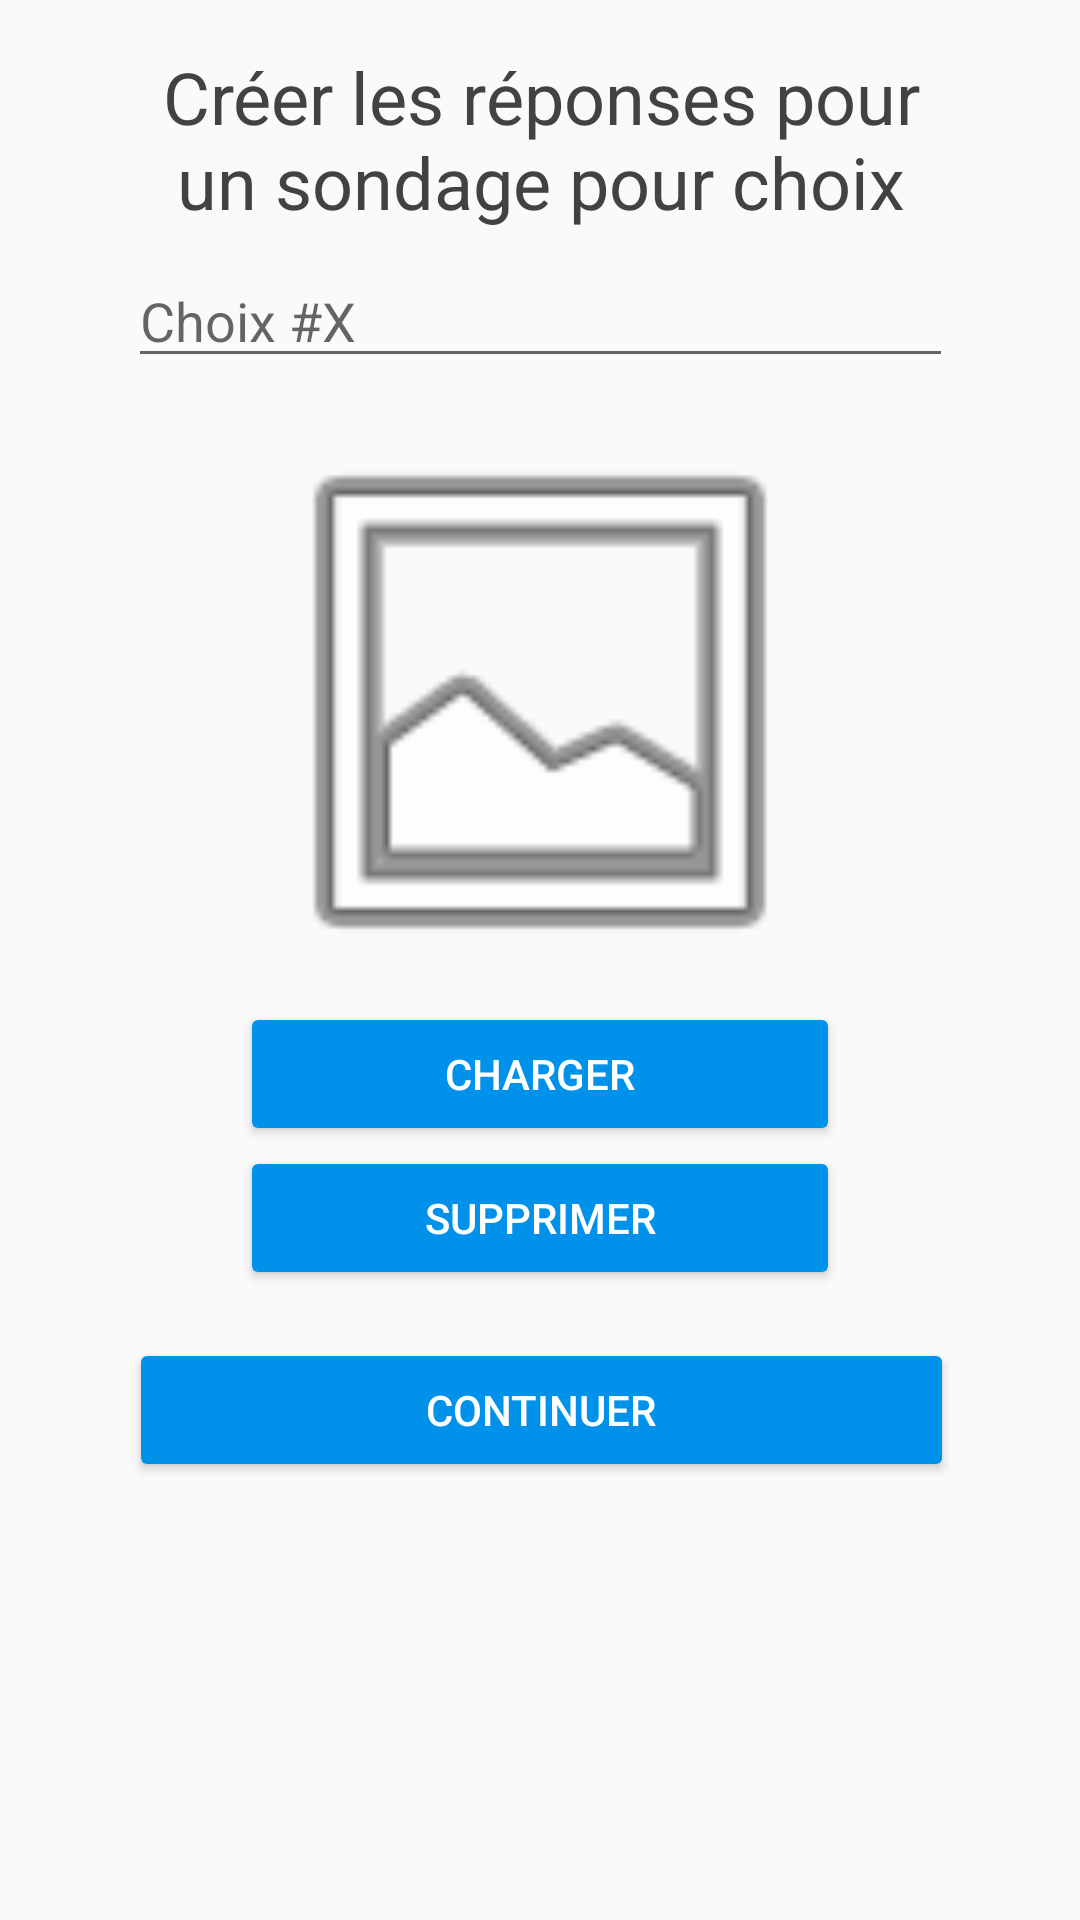

Write the Android layout XML for this screen, with the resource values it uses.
<!-- AndroidManifest.xml: application theme AppTheme -->
<!-- res/layout/creation_sondage_choix_reponse.xml -->
<?xml version="1.0" encoding="utf-8"?>
<android.support.constraint.ConstraintLayout
    xmlns:android="http://schemas.android.com/apk/res/android"
    xmlns:app="http://schemas.android.com/apk/res-auto"
    xmlns:tools="http://schemas.android.com/tools"
    android:layout_width="match_parent"
    android:layout_height="match_parent">

    <TextView
        android:id="@+id/textView8"
        android:layout_width="275dp"
        android:layout_height="wrap_content"
        android:layout_marginTop="16dp"
        android:gravity="center"
        android:text="Créer les réponses pour un sondage pour choix"
        android:textColor="@color/black"
        android:textSize="24sp"
        app:layout_constraintHorizontal_bias="0.504"
        app:layout_constraintLeft_toLeftOf="parent"
        app:layout_constraintRight_toRightOf="parent"
        app:layout_constraintTop_toTopOf="parent" />

    <ImageView
        android:id="@+id/imageView8"
        android:layout_width="200dp"
        android:layout_height="200dp"
        android:layout_marginEnd="8dp"
        android:layout_marginStart="8dp"
        android:layout_marginTop="8dp"
        app:layout_constraintEnd_toEndOf="parent"
        app:layout_constraintStart_toStartOf="parent"
        app:layout_constraintTop_toBottomOf="@+id/editText7"
        app:srcCompat="@android:drawable/ic_menu_gallery" />

    <Button
        android:id="@+id/creation_profil7"
        android:layout_width="200dp"
        android:layout_height="wrap_content"
        android:layout_marginEnd="8dp"
        android:gravity="center"
        android:text="Supprimer"
        android:textSize="14sp"
        app:layout_constraintEnd_toEndOf="@+id/creation_profil8"
        app:layout_constraintHorizontal_bias="0.0"
        app:layout_constraintStart_toStartOf="@+id/creation_profil8"
        app:layout_constraintTop_toBottomOf="@+id/creation_profil8" />

    <Button
        android:id="@+id/creation_profil8"
        android:layout_width="200dp"
        android:layout_height="wrap_content"
        android:layout_marginEnd="8dp"
        android:gravity="center"
        android:text="Charger"
        android:textSize="14sp"
        app:layout_constraintEnd_toEndOf="@+id/imageView8"
        app:layout_constraintHorizontal_bias="0.0"
        app:layout_constraintStart_toStartOf="@+id/imageView8"
        app:layout_constraintTop_toBottomOf="@+id/imageView8" />

    <Button
        android:id="@+id/button10"
        android:layout_width="275dp"
        android:layout_height="wrap_content"
        android:layout_marginEnd="8dp"
        android:layout_marginStart="8dp"
        android:layout_marginTop="16dp"
        android:text="Continuer"
        app:layout_constraintEnd_toEndOf="parent"
        app:layout_constraintHorizontal_bias="0.505"
        app:layout_constraintStart_toStartOf="parent"
        app:layout_constraintTop_toBottomOf="@+id/creation_profil7" />

    <EditText
        android:id="@+id/editText7"
        android:layout_width="275dp"
        android:layout_height="wrap_content"
        android:layout_marginEnd="8dp"
        android:layout_marginStart="8dp"
        android:layout_marginTop="8dp"
        android:ems="10"
        android:hint="Choix #X"
        android:inputType="textPersonName"
        app:layout_constraintEnd_toEndOf="parent"
        app:layout_constraintStart_toStartOf="parent"
        app:layout_constraintTop_toBottomOf="@+id/textView8" />

</android.support.constraint.ConstraintLayout>
<!-- resources referenced by this layout -->
<resources>
  <color name="black">#424242</color>
  <style name="AppTheme" parent="Theme.AppCompat.Light.DarkActionBar">
          
          <item name="colorPrimary">@color/colorPrimary</item>
          <item name="colorPrimaryDark">@color/colorPrimaryDark</item>
          <item name="colorAccent">@color/colorAccent</item>
          <item name="android:navigationBarColor">?android:attr/colorPrimaryDark</item>
          <item name="android:buttonStyle">@style/Widget.AppCompat.Button.Colored</item>
      </style>
  <color name="colorPrimary">#0091ea</color>
  <color name="colorPrimaryDark">#0277bd</color>
  <color name="colorAccent">#0091ea</color>
</resources>
